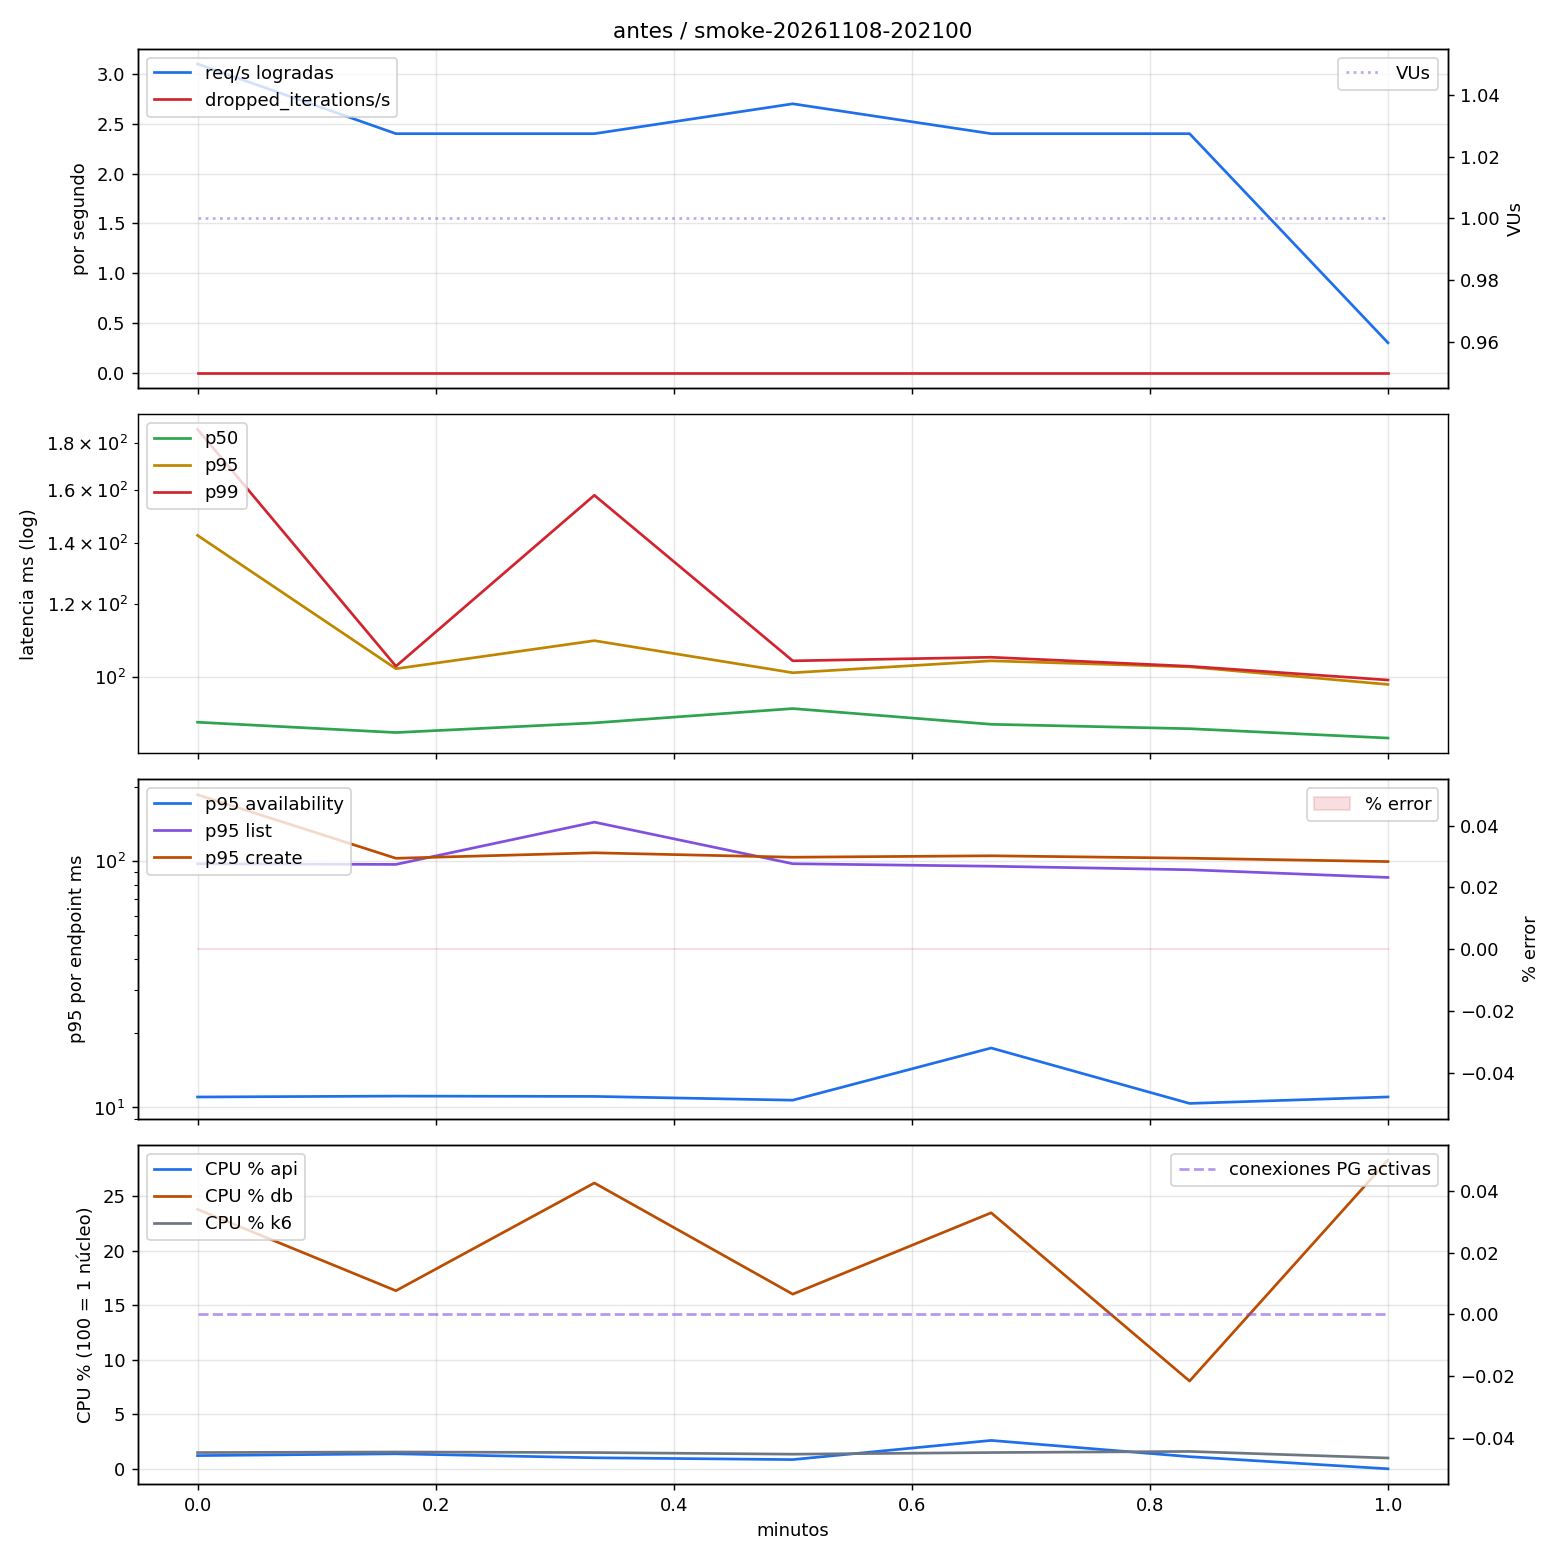

Source data for this figure (header and first rows):
t_s, req_s, dropped_s, p50, p95, p99, error_pct, vus, p95_availability, p95_list, p95_create, phase, cpu_api, cpu_db, cpu_k6, mem_api_mib, mem_db_mib, pg_active, pg_lock_wait
0, 3.1, 0.0, 89.3, 142.7, 186.1, 0.0, 1.0, 11.03, 97.48, 185.9, -, 1.22, 23.78, 1.5, 18.0, 81.5, 0.0, 0.0
10, 2.4, 0.0, 87.02, 102.1, 102.8, 0.0, 1.0, 11.12, 96.94, 102.7, -, 1.38, 16.32, 1.55, 18.5, 81.55, 0.0, 0.0
20, 2.4, 0.0, 89.16, 109.6, 157.8, 0.0, 1.0, 11.09, 143.9, 108, -, 1.02, 26.2, 1.5, 18.75, 81.75, 0.0, 0.0
30, 2.7, 0.0, 92.41, 101.1, 104.2, 0.0, 1.0, 10.71, 97.56, 103.7, -, 0.86, 16.01, 1.35, 19.1, 81.7, 0.0, 0.0
40, 2.4, 0.0, 88.84, 104.2, 105.1, 0.0, 1.0, 17.44, 95.32, 105.1, -, 2.61, 23.46, 1.5, 19.35, 81.85, 0.0, 0.0
50, 2.4, 0.0, 87.86, 102.6, 102.8, 0.0, 1.0, 10.39, 92.22, 102.7, -, 1.12, 8.05, 1.6, 19.85, 81.55, 0.0, 0.0
60, 0.3, 0.0, 85.83, 98.17, 99.27, 0.0, 1.0, 11.03, 85.83, 99.54, -, 0.01, 28.29, 1.0, 20.3, 81.6, 0.0, 0.0
